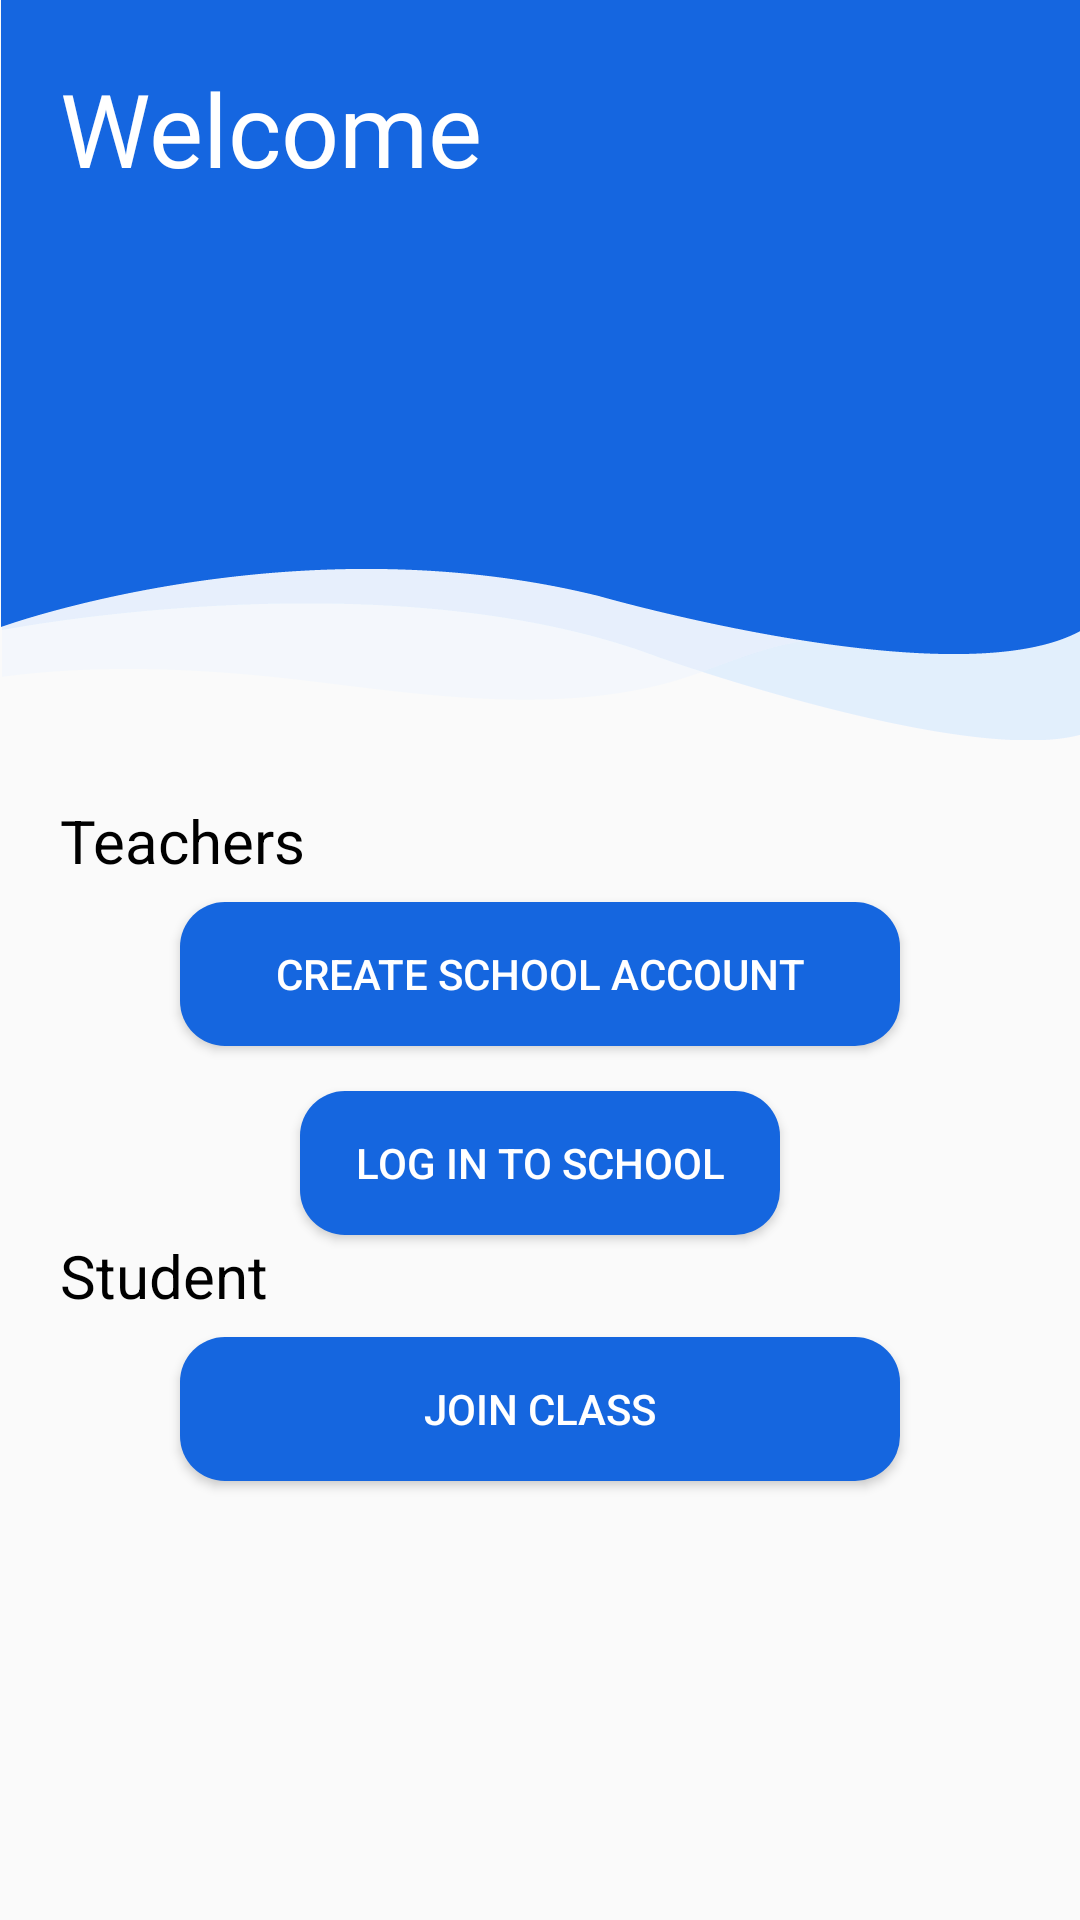

Reconstruct the res/layout file that produces this screen, plus the resources it refers to.
<!-- AndroidManifest.xml: application theme Theme.MySE -->
<!-- res/layout/activity_welcome.xml -->
<?xml version="1.0" encoding="utf-8"?>
<LinearLayout xmlns:android="http://schemas.android.com/apk/res/android"
    xmlns:app="http://schemas.android.com/apk/res-auto"
    xmlns:tools="http://schemas.android.com/tools"
    android:layout_width="match_parent"
    android:layout_height="match_parent"
    android:orientation="vertical"
    tools:context=".Welcome">


    <RelativeLayout
        android:id="@+id/relative2"
        android:layout_width="match_parent"
        android:layout_height="wrap_content"
        app:layout_constraintEnd_toEndOf="parent"
        app:layout_constraintStart_toStartOf="parent"
        app:layout_constraintTop_toTopOf="parent">
        <ImageView
            android:id="@+id/imageView2"
            android:layout_width="match_parent"
            android:layout_height="wrap_content"
            android:adjustViewBounds="true"
            app:layout_constraintEnd_toEndOf="parent"
            app:layout_constraintStart_toStartOf="parent"
            app:layout_constraintTop_toTopOf="parent"
            app:srcCompat="@drawable/blue_bg_crop2" />

        <TextView
            android:layout_width="match_parent"
            android:layout_height="wrap_content"
            android:layout_marginStart="20dp"
            android:layout_marginTop="20dp"
            android:layout_marginEnd="20dp"
            android:layout_marginBottom="20dp"
            android:fontFamily="@font/epilogue_bold"
            android:text="Welcome"
            android:textColor="@color/white"
            android:textSize="34sp" />
        <ImageView
            android:layout_width="100dp"
            android:layout_height="100dp"
            android:adjustViewBounds="true"
            android:layout_marginTop="100dp"
            android:layout_marginLeft="30dp"
            app:layout_constraintEnd_toEndOf="parent"
            app:layout_constraintStart_toStartOf="parent"
            app:layout_constraintTop_toTopOf="parent"
            app:srcCompat="@drawable/school" />

    </RelativeLayout>

    <LinearLayout
        android:layout_width="match_parent"
        android:layout_height="match_parent"
        android:orientation="vertical"
        android:padding="20dp">
        <TextView
            android:layout_width="wrap_content"
            android:layout_height="wrap_content"
            android:text="Teachers"
            android:textColor="@color/black"
            android:textSize="20sp"
            android:layout_marginBottom="7dp"/>


        <Button
            android:id="@+id/createSchool"
            android:layout_width="match_parent"
            android:layout_height="wrap_content"
            android:layout_marginHorizontal="40dp"
            android:background="@drawable/btn_bg"
            android:textColor="@color/white"
            android:text="Create School Account" />



        <Button
            android:id="@+id/schoolLog"
            android:layout_width="match_parent"
            android:layout_marginHorizontal="80dp"
            android:layout_marginTop="15dp"
            android:layout_height="wrap_content"
            android:textColor="@color/white"
            android:background="@drawable/btn_bg"
            android:text="Log In to School" />

        <TextView
            android:layout_width="match_parent"
            android:layout_height="wrap_content"
            android:text="Student"
            android:textColor="@color/black"
            android:layout_marginBottom="7dp"
            android:textSize="20sp"/>

        <Button
            android:id="@+id/joinClass"
            android:layout_width="match_parent"
            android:layout_height="wrap_content"
            android:textColor="@color/white"
            android:background="@drawable/btn_bg"
            android:layout_marginHorizontal="40dp"
            android:text="Join Class" />

    </LinearLayout>

</LinearLayout>
<!-- resources referenced by this layout -->
<resources>
  <color name="black">#FF000000</color>
  <color name="white">#FFFFFFFF</color>
  <!-- drawable blue_bg_crop2: png bitmap (drawable, 10718 bytes) -->
  <!-- drawable btn_bg (drawable) -->
  <?xml version="1.0" encoding="utf-8"?>
  <selector xmlns:android="http://schemas.android.com/apk/res/android">
      <item android:state_enabled="true" >
          <shape android:shape="rectangle">
              <solid android:color="#1566DF"/>
              <corners android:radius="15dp"/>
          </shape>
      </item>
  </selector>
  <style name="Theme.MySE" parent="Theme.AppCompat.Light.NoActionBar">
          
          <item name="colorPrimary">@color/purple_500</item>
          <item name="colorPrimaryVariant">@color/purple_700</item>
          <item name="colorOnPrimary">@color/white</item>
          
          <item name="colorSecondary">@color/teal_200</item>
          <item name="colorSecondaryVariant">@color/teal_700</item>
          <item name="colorOnSecondary">@color/black</item>
          
          <item name="android:statusBarColor">?attr/colorPrimaryVariant</item>
          
      </style>
  <color name="purple_500">#FF6200EE</color>
  <color name="purple_700">#FF3700B3</color>
  <color name="teal_200">#FF03DAC5</color>
  <color name="teal_700">#FF018786</color>
</resources>
